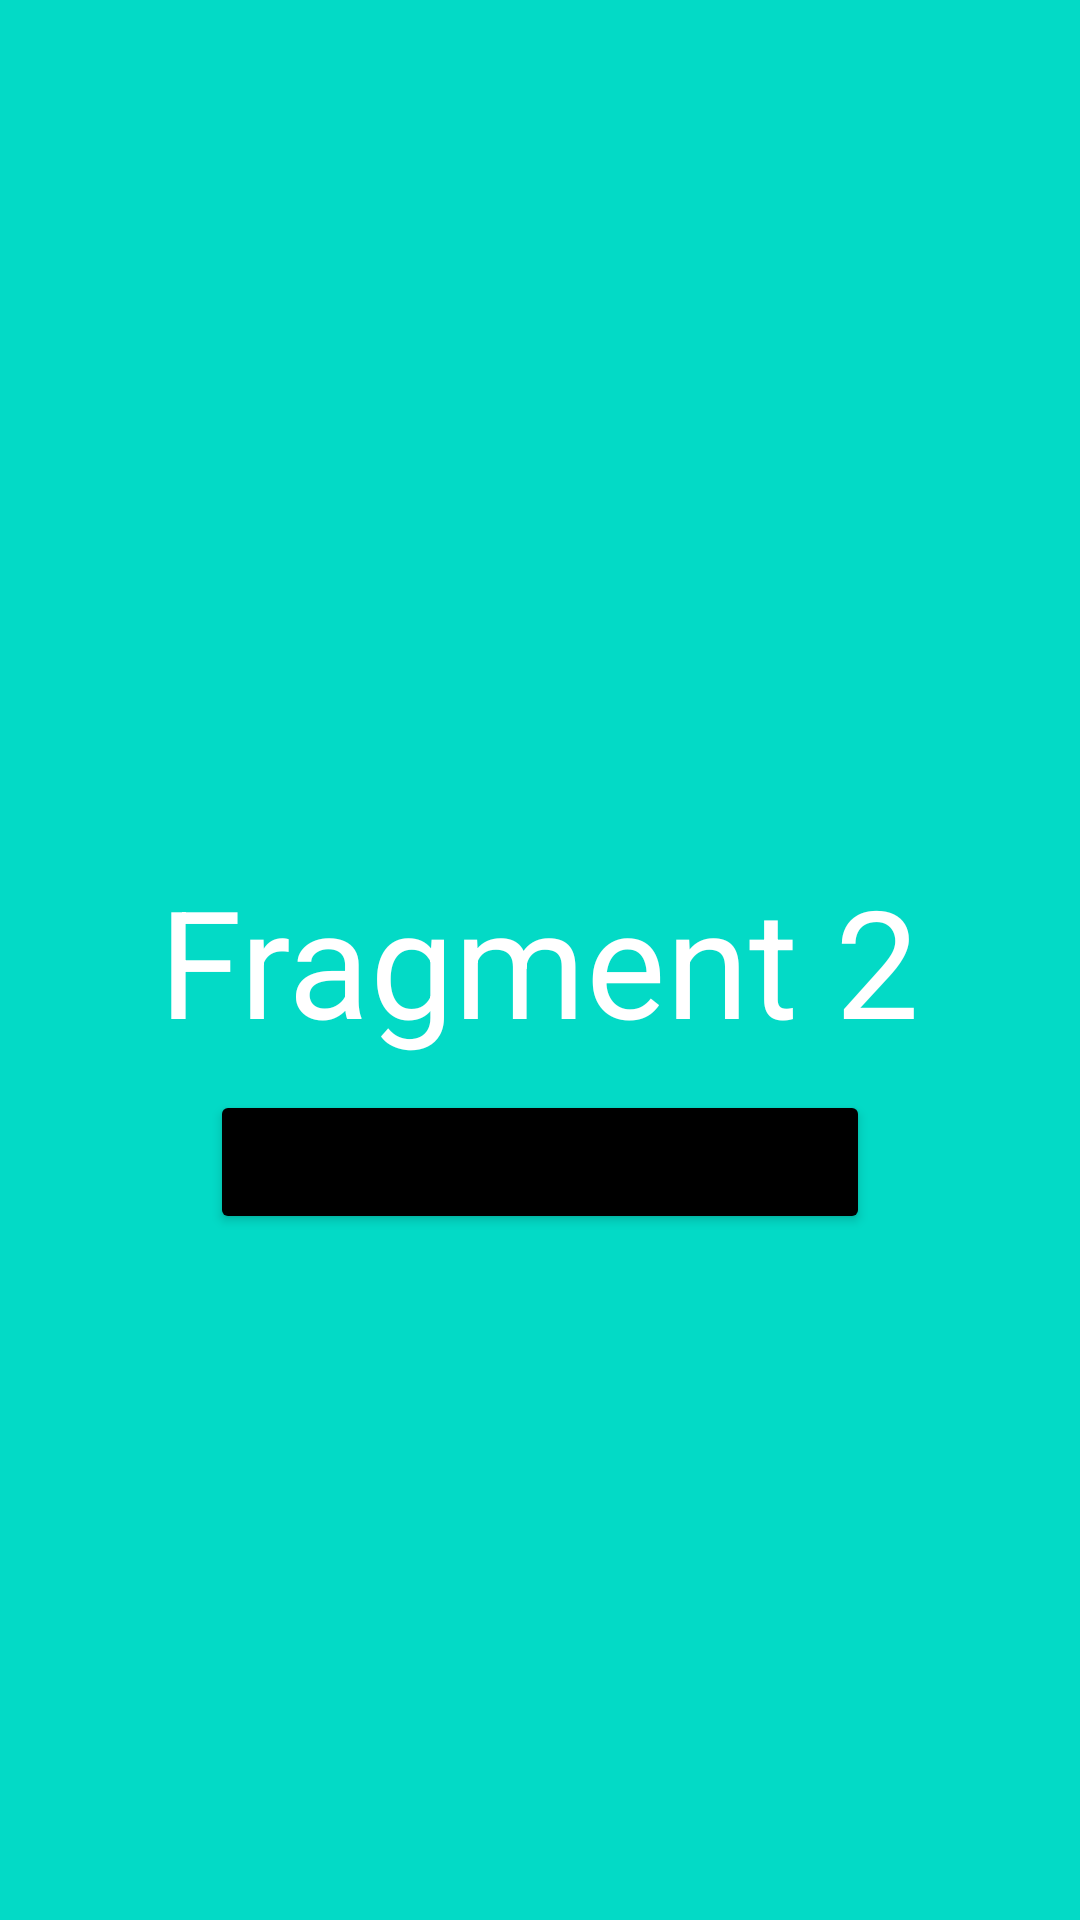

Here is an Android app screen rendered from its layout file. Give the layout XML and the strings, colors and styles it references.
<!-- AndroidManifest.xml: application theme Theme.NavigationComponentFragment -->
<!-- res/layout/fragment_second.xml -->
<?xml version="1.0" encoding="utf-8"?>
<FrameLayout xmlns:android="http://schemas.android.com/apk/res/android"
    xmlns:tools="http://schemas.android.com/tools"
    android:layout_width="match_parent"
    android:layout_height="match_parent"
    android:background="@color/design_default_color_secondary"
    tools:context=".SecondFragment">

    <RelativeLayout
        android:layout_width="match_parent"
        android:layout_height="match_parent">

        <TextView
            android:id="@+id/secondFragment"
            android:layout_width="wrap_content"
            android:layout_height="wrap_content"
            android:layout_centerInParent="true"
            android:text="Fragment 2"
            android:textColor="#fff"
            android:textSize="50sp" />

        <Button
            android:id="@+id/btn2"
            android:layout_width="wrap_content"
            android:layout_height="wrap_content"
            android:layout_below="@id/secondFragment"
            android:layout_centerHorizontal="true"
            android:layout_marginTop="10dp"
            android:backgroundTint="#000"
            android:text="Take me to next Fragment" />
    </RelativeLayout>
</FrameLayout>
<!-- resources referenced by this layout -->
<resources>
  <style name="Theme.NavigationComponentFragment" parent="Theme.MaterialComponents.DayNight.DarkActionBar">
          
          <item name="colorPrimary">@color/purple_500</item>
          <item name="colorPrimaryVariant">@color/purple_700</item>
          <item name="colorOnPrimary">@color/white</item>
          
          <item name="colorSecondary">@color/teal_200</item>
          <item name="colorSecondaryVariant">@color/teal_700</item>
          <item name="colorOnSecondary">@color/black</item>
          
          <item name="android:statusBarColor" tools:targetApi="l">?attr/colorPrimaryVariant</item>
          
      </style>
  <!-- not gathered from this repository: default colours our renderer supplied (Android Studio template values) -->
  <color name="purple_500">#FF6200EE</color>
  <color name="purple_700">#FF3700B3</color>
  <color name="teal_200">#FF03DAC5</color>
  <color name="teal_700">#FF018786</color>
  <color name="black">#FF000000</color>
  <color name="white">#FFFFFFFF</color>
</resources>
